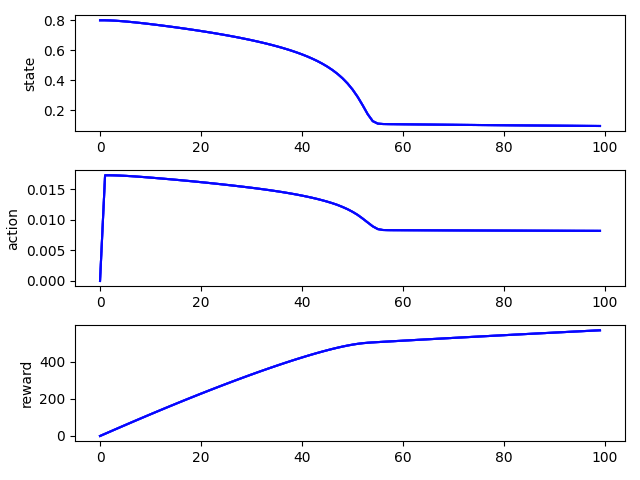

The data file committed next to this chart (first rows):
, time, state, action, reward, rep
0, 0, 0.8, 0.0, 0.0, 0
1, 1, 0.8, 0.01729, 11.83, 0
2, 2, 0.799, 0.01729, 11.81, 0
3, 3, 0.7972, 0.01728, 11.79, 0
4, 4, 0.7949, 0.01724, 11.75, 0
5, 5, 0.7922, 0.0172, 11.71, 0
6, 6, 0.7891, 0.01716, 11.66, 0
7, 7, 0.7857, 0.0171, 11.61, 0
8, 8, 0.7821, 0.01704, 11.56, 0
9, 9, 0.7783, 0.01698, 11.51, 0
10, 10, 0.7744, 0.01691, 11.45, 0
11, 11, 0.7704, 0.01685, 11.39, 0
12, 12, 0.7662, 0.01678, 11.32, 0
13, 13, 0.7618, 0.01671, 11.26, 0
14, 14, 0.7574, 0.01664, 11.19, 0
15, 15, 0.7529, 0.01656, 11.13, 0
16, 16, 0.7482, 0.01649, 11.06, 0
17, 17, 0.7434, 0.01641, 10.99, 0
18, 18, 0.7386, 0.01633, 10.91, 0
19, 19, 0.7335, 0.01625, 10.84, 0
20, 20, 0.7284, 0.01617, 10.76, 0
21, 21, 0.7231, 0.01609, 10.69, 0
22, 22, 0.7176, 0.016, 10.6, 0
23, 23, 0.712, 0.01591, 10.52, 0
24, 24, 0.7063, 0.01582, 10.44, 0
25, 25, 0.7003, 0.01573, 10.35, 0
26, 26, 0.6942, 0.01564, 10.26, 0
27, 27, 0.6878, 0.01555, 10.16, 0
28, 28, 0.6812, 0.01545, 10.06, 0
29, 29, 0.6744, 0.01535, 9.963, 0
30, 30, 0.6673, 0.01525, 9.857, 0
31, 31, 0.6599, 0.01515, 9.747, 0
32, 32, 0.6522, 0.01504, 9.633, 0
33, 33, 0.6441, 0.01493, 9.513, 0
34, 34, 0.6356, 0.01481, 9.386, 0
35, 35, 0.6267, 0.01468, 9.253, 0
36, 36, 0.6172, 0.01456, 9.113, 0
37, 37, 0.6072, 0.01442, 8.964, 0
38, 38, 0.5965, 0.01428, 8.805, 0
39, 39, 0.5851, 0.01413, 8.635, 0
40, 40, 0.5727, 0.01397, 8.451, 0
41, 41, 0.5594, 0.0138, 8.253, 0
42, 42, 0.5449, 0.01362, 8.037, 0
43, 43, 0.5289, 0.01342, 7.799, 0
44, 44, 0.5112, 0.01321, 7.536, 0
45, 45, 0.4914, 0.01298, 7.242, 0
46, 46, 0.4691, 0.01273, 6.91, 0
47, 47, 0.4436, 0.01245, 6.53, 0
48, 48, 0.4142, 0.01212, 6.091, 0
49, 49, 0.3797, 0.01175, 5.577, 0
50, 50, 0.3389, 0.01132, 4.97, 0
51, 51, 0.2905, 0.01082, 4.249, 0
52, 52, 0.2343, 0.01022, 3.412, 0
53, 53, 0.1746, 0.009577, 2.524, 0
54, 54, 0.1281, 0.008944, 1.832, 0
55, 55, 0.1116, 0.008492, 1.589, 0
56, 56, 0.1089, 0.008344, 1.55, 0
57, 57, 0.1082, 0.008319, 1.54, 0
58, 58, 0.1078, 0.008313, 1.534, 0
59, 59, 0.1075, 0.00831, 1.529, 0
... 940 more rows
